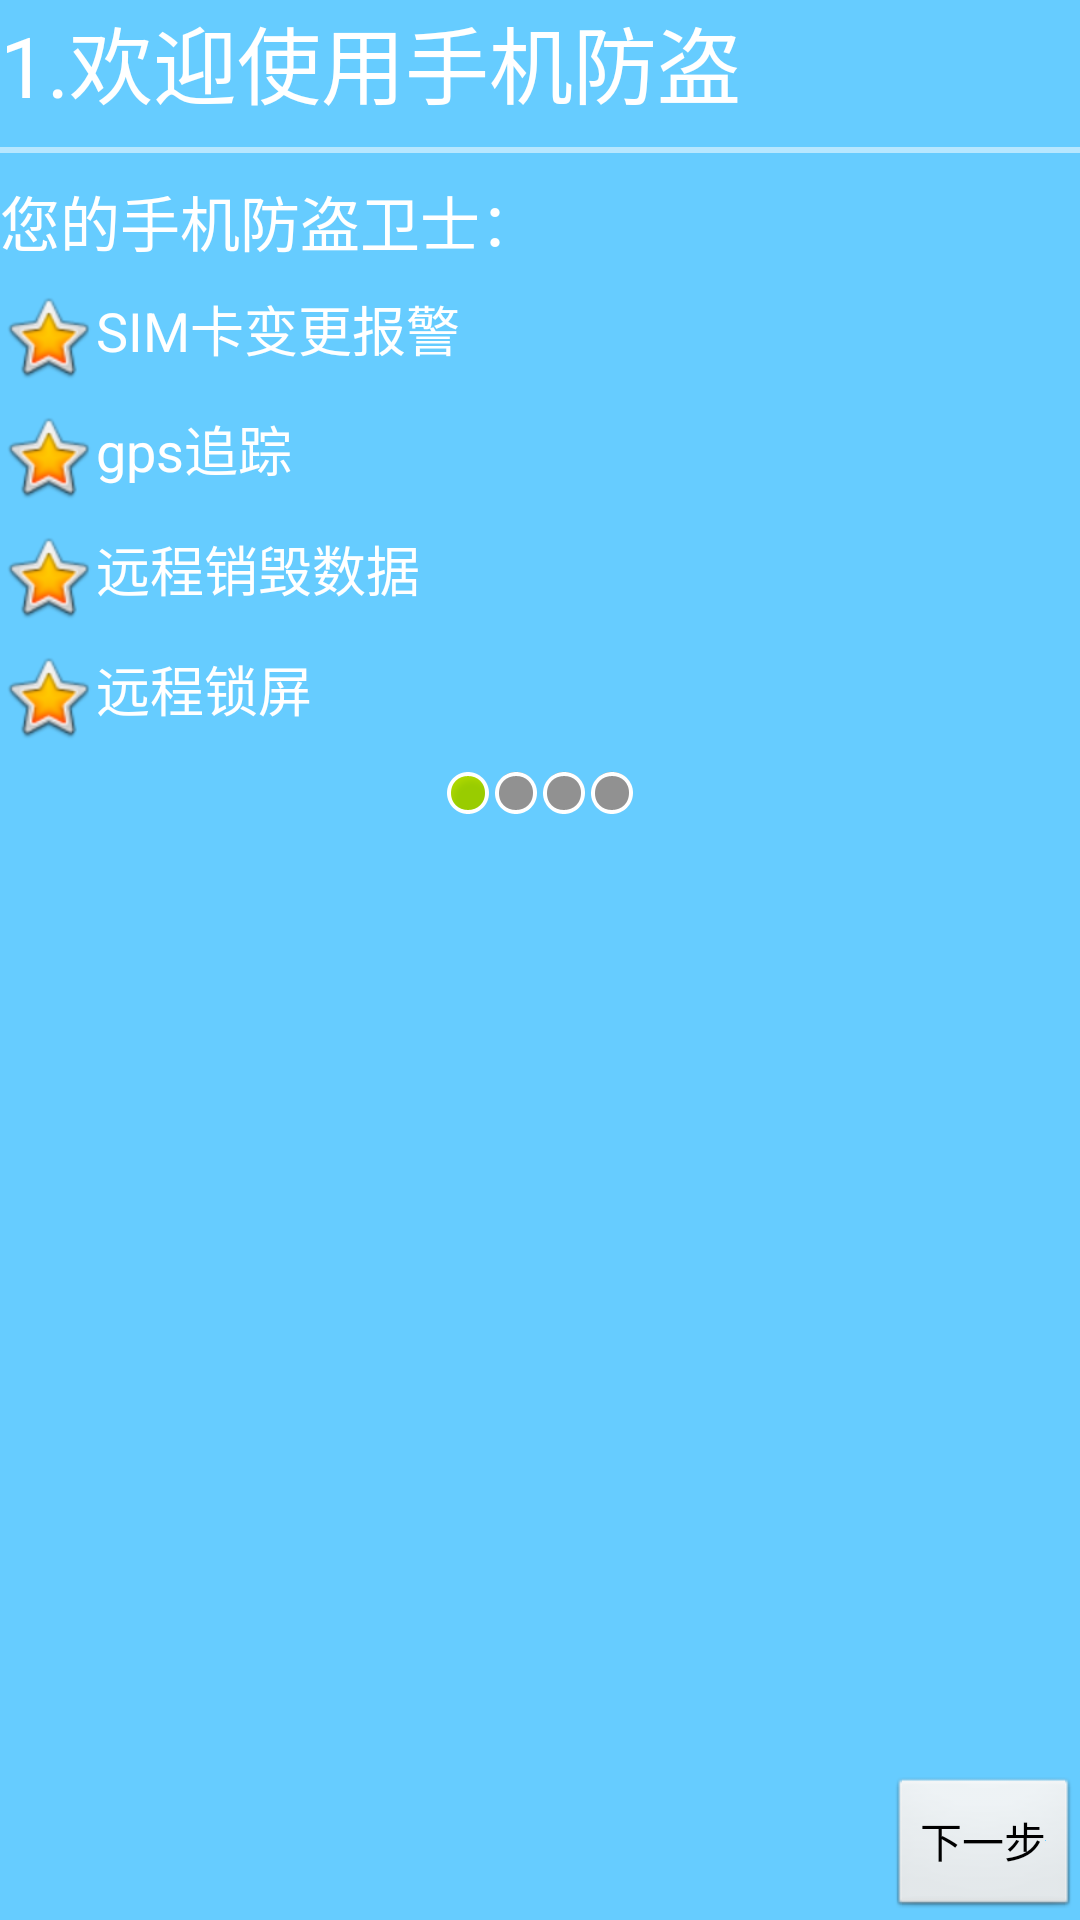

Reconstruct the res/layout file that produces this screen, plus the resources it refers to.
<!-- AndroidManifest.xml: application theme AppTheme -->
<!-- res/layout/setup_guide1.xml -->
<?xml version="1.0" encoding="utf-8"?>

<LinearLayout xmlns:android="http://schemas.android.com/apk/res/android"
    android:layout_width="match_parent"
    android:layout_height="match_parent"
    android:background="#66ccff"
    android:orientation="vertical" >
    
    <TextView 
        style="@style/SetupGuideTitle"
        android:text="@string/guide1"/>
    
    <TextView 
        style="@style/SetGuideUnderline"/>
    
    <TextView 
        style="@style/SetupGuideContent"
        android:text="@string/guide1_content"/>
    
    <TextView 
        style="@style/SetupGuideItem"
        android:text="@string/guide1_item1"/>
    
    <TextView 
        style="@style/SetupGuideItem"
        android:text="@string/guide1_item2"/>
    
    <TextView 
        style="@style/SetupGuideItem"
        android:text="@string/guide1_item3"/>
    
    <TextView 
        style="@style/SetupGuideItem"
        android:text="@string/guide1_item4"/>
    
    <LinearLayout 
        android:layout_width="match_parent"
        android:layout_height="wrap_content"
        android:layout_marginTop="8dip"
        android:gravity="center_horizontal"
        android:orientation="horizontal">
        
        <ImageView 
            android:layout_width="wrap_content"
            android:layout_height="wrap_content"
            android:src="@android:drawable/presence_online"
            android:contentDescription="@string/hello_world"/>
        
        <ImageView 
            android:layout_width="wrap_content"
            android:layout_height="wrap_content"
            android:src="@android:drawable/presence_invisible"
            android:contentDescription="@string/hello_world"/>
        
        <ImageView 
            android:layout_width="wrap_content"
            android:layout_height="wrap_content"
            android:src="@android:drawable/presence_invisible"
            android:contentDescription="@string/hello_world"/>
        
        <ImageView 
            android:layout_width="wrap_content"
            android:layout_height="wrap_content"
            android:src="@android:drawable/presence_invisible"
            android:contentDescription="@string/hello_world"/>
        
    </LinearLayout>
    
    <RelativeLayout 
        android:layout_width="match_parent"
        android:layout_height="match_parent"
        android:gravity="center_horizontal|center_vertical">
        
        <LinearLayout 
            android:layout_width="match_parent"
	        android:layout_height="match_parent"
	        android:gravity="center_horizontal|center_vertical">
	        
	        <ImageView 
	            android:layout_width="150dip"
	            android:layout_height="150dip"
	            android:src="#66ccff"
	            android:contentDescription="@string/hello_world"/>
        
        </LinearLayout>
        
        <Button 
            android:id="@+id/bt_guide_next"
            android:layout_width="wrap_content"
            android:layout_height="wrap_content"
            android:text="@string/next"
            android:drawableRight="#66ccff"
            android:layout_alignParentBottom="true"
            android:layout_alignParentRight="true"/>
        
    </RelativeLayout>
        
</LinearLayout>
<!-- resources referenced by this layout -->
<resources>
  <string name="guide1">1.欢迎使用手机防盗</string>
  <string name="guide1_content">您的手机防盗卫士：</string>
  <string name="guide1_item1">SIM卡变更报警</string>
  <string name="guide1_item2">gps追踪</string>
  <string name="guide1_item3">远程销毁数据</string>
  <string name="guide1_item4">远程锁屏</string>
  <string name="hello_world">Hello world!</string>
  <string name="next">下一步</string>
  <style name="SetGuideUnderline">
          <item name="android:layout_width">match_parent</item>
          <item name="android:layout_height">2dip</item>
          <item name="android:background">#88ffffff</item>
          <item name="android:layout_marginTop">8dip</item>
          <item name="android:layout_marginBottom">8dip</item>
      </style>
  <style name="SetupGuideContent">
          <item name="android:layout_width">match_parent</item>
          <item name="android:layout_height">wrap_content</item>
          <item name="android:textSize">20sp</item>
          <item name="android:textColor">@android:color/white</item>
      </style>
  <style name="SetupGuideItem">
          <item name="android:layout_width">match_parent</item>
          <item name="android:layout_height">wrap_content</item>
          <item name="android:textSize">18sp</item>
          <item name="android:textColor">@android:color/white</item>
          <item name="android:drawableLeft">@android:drawable/btn_star_big_on</item>
          <item name="android:layout_marginTop">8dip</item>
      </style>
  <style name="SetupGuideTitle">
          <item name="android:layout_width">match_parent</item>
          <item name="android:layout_height">wrap_content</item>
          <item name="android:textSize">28sp</item>
          <item name="android:textColor">@android:color/white</item>
      </style>
  <style name="AppTheme" parent="AppBaseTheme">
          
      </style>
  <style name="AppBaseTheme" parent="android:Theme.Light">
          
      </style>
</resources>
